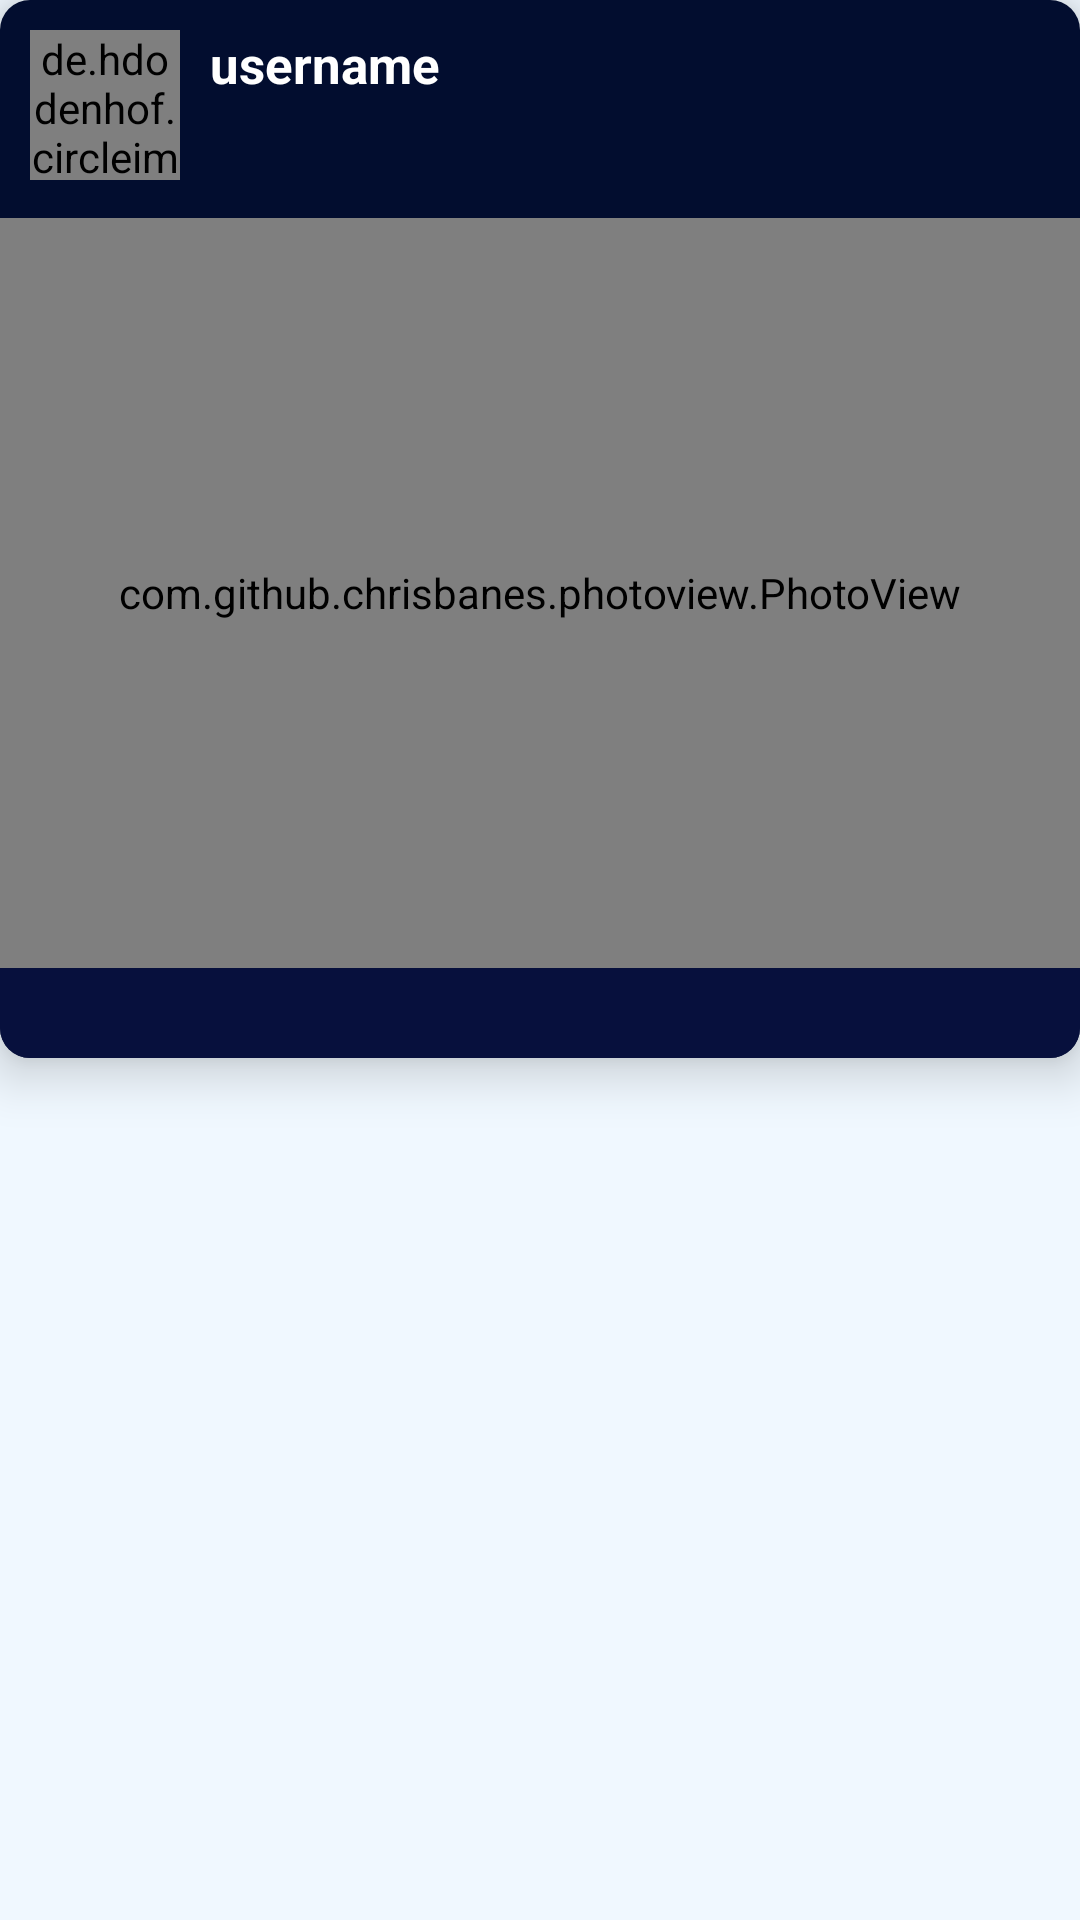

Write the Android layout XML for this screen, with the resource values it uses.
<!-- AndroidManifest.xml: application theme Theme.Meplusplus -->
<!-- res/layout/recipepostitem.xml -->
<?xml version="1.0" encoding="utf-8"?>
<RelativeLayout xmlns:android="http://schemas.android.com/apk/res/android"
    xmlns:app="http://schemas.android.com/apk/res-auto"
    xmlns:tools="http://schemas.android.com/tools"
    android:layout_width="match_parent"
    android:layout_height="wrap_content"
    android:layout_marginBottom="9sp">


    <androidx.cardview.widget.CardView
        android:layout_width="match_parent"
        android:layout_height="wrap_content"
        android:layout_marginBottom="6dp"
        app:cardCornerRadius="10dp"
        app:cardElevation="10dp">

        <LinearLayout
            android:layout_width="match_parent"
            android:layout_height="wrap_content"
            android:background="#020D2F"
            android:orientation="vertical">

            <LinearLayout
                android:layout_width="match_parent"
                android:layout_height="wrap_content"
                android:layout_marginBottom="5sp"
                android:orientation="horizontal"
                android:paddingLeft="10dp"
                android:paddingTop="10dp"
                android:paddingRight="10dp"
                android:paddingBottom="5dp">

                <de.hdodenhof.circleimageview.CircleImageView
                    android:id="@+id/recipepostitem_image_profile"
                    android:layout_width="50dp"
                    android:layout_height="50dp"
                    tools:ignore="ImageContrastCheck" />

                <LinearLayout
                    android:layout_width="wrap_content"
                    android:layout_height="wrap_content"
                    android:orientation="vertical">

                    <TextView
                        android:id="@+id/recipepostitem_username"
                        android:layout_width="wrap_content"
                        android:layout_height="wrap_content"
                        android:layout_marginStart="10dp"
                        android:gravity="start"
                        android:text="username"
                        android:textColor="@color/white"
                        android:textSize="17sp"
                        android:textStyle="bold"
                        tools:ignore="HardcodedText" />

                    <TextView
                        android:id="@+id/recipepostitem_image_description"
                        android:layout_width="wrap_content"
                        android:layout_height="wrap_content"
                        android:elegantTextHeight="false"
                        android:fadeScrollbars="false"
                        android:gravity="center_vertical"
                        android:minHeight="30dp"
                        android:paddingStart="10sp"
                        android:paddingBottom="2dp"
                        android:text=""
                        android:textColor="@color/AliceBlue"
                        android:textSize="14sp"
                        android:textStyle="bold|italic"
                        tools:ignore="Deprecated,RtlSymmetry" />
                </LinearLayout>
            </LinearLayout>


            <LinearLayout
                android:layout_width="match_parent"
                android:layout_height="wrap_content"
                android:orientation="vertical">

                <com.github.chrisbanes.photoview.PhotoView
                    android:id="@+id/recipepostitem_image_content"
                    android:layout_width="match_parent"
                    android:layout_height="250sp"
                    android:adjustViewBounds="true"
                    android:scaleType="centerCrop"
                    android:layout_centerInParent="true"
                    tools:ignore="ContentDescription,ImageContrastCheck" />


            </LinearLayout>


            <TextView
                android:id="@+id/recipepostitem_ingredients"
                android:layout_width="match_parent"
                android:layout_height="wrap_content"
                android:background="#E708113F"
                android:gravity="center_vertical"
                android:minHeight="30dp"
                android:paddingStart="15sp"
                android:paddingBottom="2dp"
                android:textColor="@color/AliceBlue"
                android:textSize="14sp"
                tools:ignore="RtlSymmetry" />

        </LinearLayout>

    </androidx.cardview.widget.CardView>


</RelativeLayout>
<!-- resources referenced by this layout -->
<resources>
  <color name="AliceBlue">#F0F8FF</color>
  <color name="white">#FFFFFF</color>
  <style name="Theme.Meplusplus" parent="Theme.MaterialComponents.DayNight.DarkActionBar">
          
          <item name="colorPrimary">@color/DarkSlateGray</item>
          <item name="colorPrimaryVariant">@color/black</item>
          <item name="colorOnPrimary">@color/white</item>
          
          <item name="colorSecondary">@color/teal_200</item>
          <item name="colorSecondaryVariant">@color/teal_700</item>
          <item name="colorOnSecondary">@color/black</item>
          
          <item name="android:statusBarColor">@color/black</item>
          
          <item name="android:textColorPrimary">#F4F0F0</item>
          <item name="android:windowBackground">@color/AliceBlue</item>
          <item name="android:itemBackground">@color/PowderBlue</item>
      </style>
  <color name="DarkSlateGray">#2F4F4F</color>
  <color name="black">#000000</color>
  <color name="teal_200">#FF03DAC5</color>
  <color name="teal_700">#FF018786</color>
  <color name="PowderBlue">#B0E0E6</color>
</resources>
